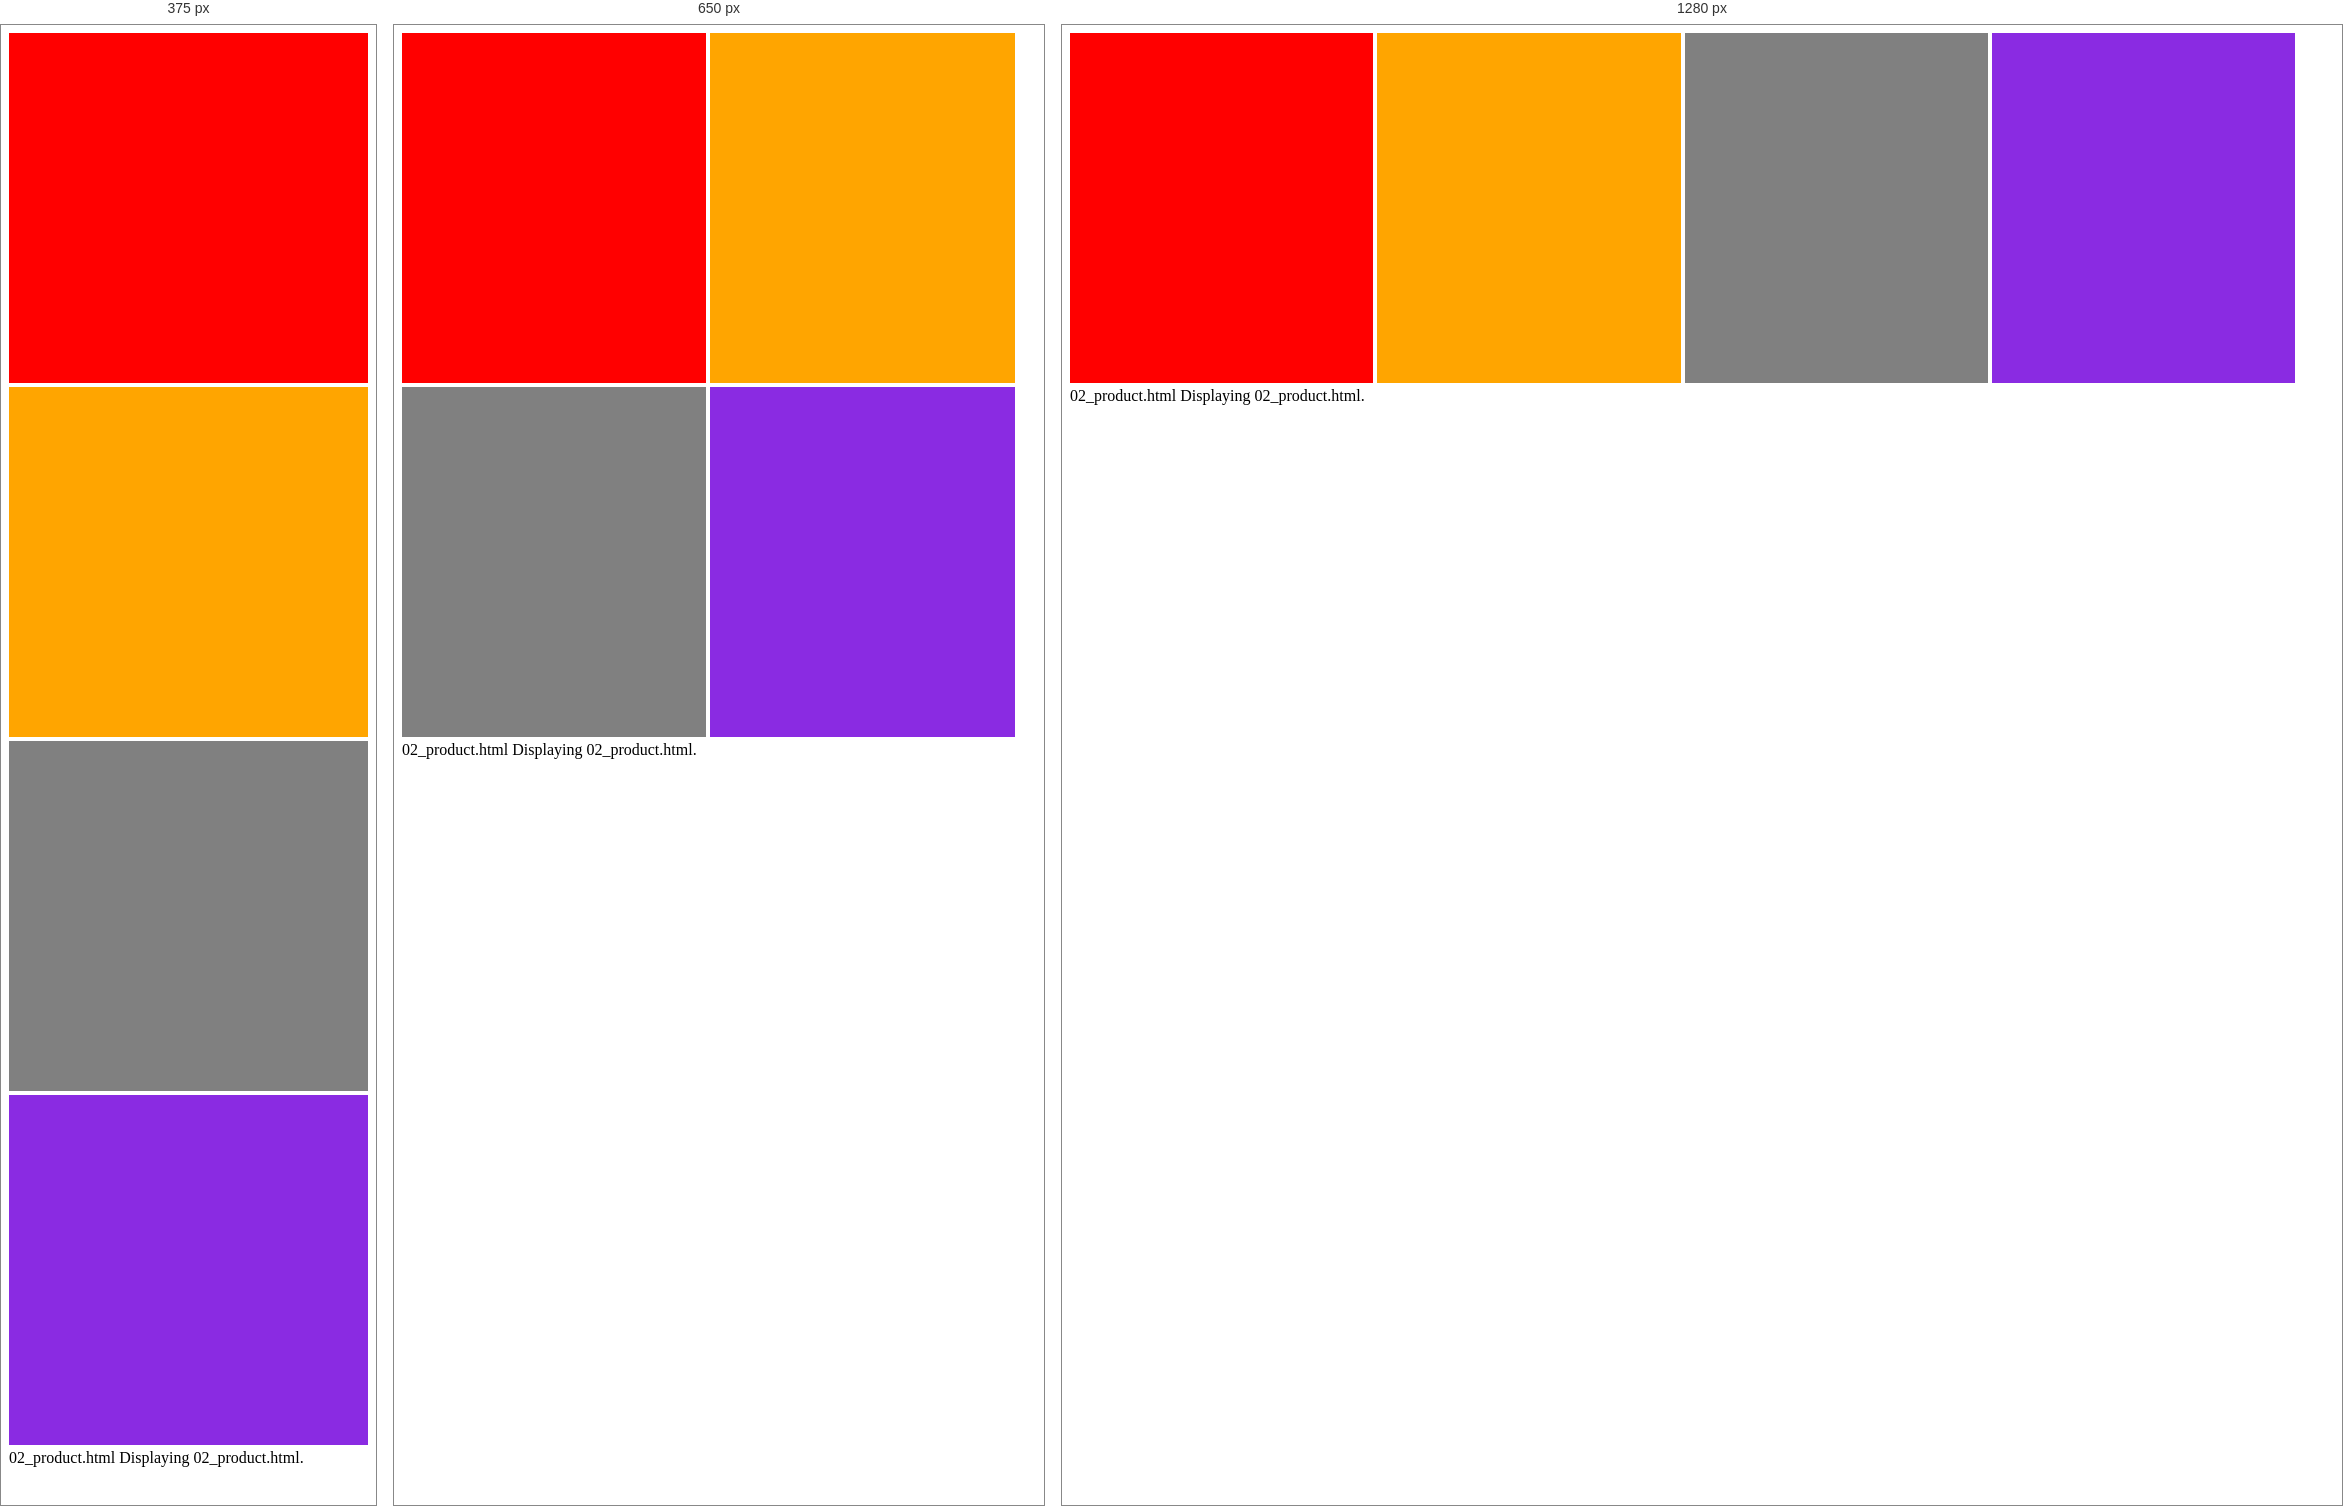
Rendered at 375 px, 650 px and 1280 px, left to right.

<!-- file: product.html -->

<!DOCTYPE html>
<html lang="en">
<head>
    <meta charset="UTF-8">
    <meta name="viewport" content="width=device-width, initial-scale=1.0">
    <title>Document</title>
    <style>
        /* display: inline|block|inline-block|none; */

        .p1{
            height: 350px;
            width: 24%;
            background-color: red;
            display: inline-block;
        }

        .p2{
            height: 350px;
            width: 24%;
            background-color: orange;
            display: inline-block;
        }
        .p3{
            height: 350px;
            width: 24%;
            background-color: gray;
            display: inline-block;
        }
        .p4{
            height: 350px;
            width: 24%;
            background-color: blueviolet;
            display: inline-block;
        }
        @media screen and (min-width:501px) and (max-width:800px){
            .p1{
                height: 350px;
                width: 48%;
                background-color: red;
                display: inline-block;
            }
    
            .p2{
                height: 350px;
                width: 48%;
                background-color: orange;
                display: inline-block;
            }
            .p3{
                height: 350px;
                width: 48%;
                background-color: gray;
                display: inline-block;
            }
            .p4{
                height: 350px;
                width: 48%;
                background-color: blueviolet;
                display: inline-block;
            }
          
            
        }

        @media screen and (min-width:0px) and (max-width:500px){
            .p1{
                height: 350px;
                width: 100%;
                background-color: red;
                display: inline-block;
            }
    
            .p2{
                height: 350px;
                width: 100%;
                background-color: orange;
                display: inline-block;
            }
            .p3{
                height: 350px;
                width: 100%;
                background-color: gray;
                display: inline-block;
            }
            .p4{
                height: 350px;
                width: 100%;
                background-color: blueviolet;
                display: inline-block;
            }
        }
    </style>
</head>
<body>

    <div class="p1"></div>
    <div class="p2"></div>
    <div class="p3"></div>
    <div class="p4"></div>

</body>
</html>
02_product.html

Displaying 02_product.html.